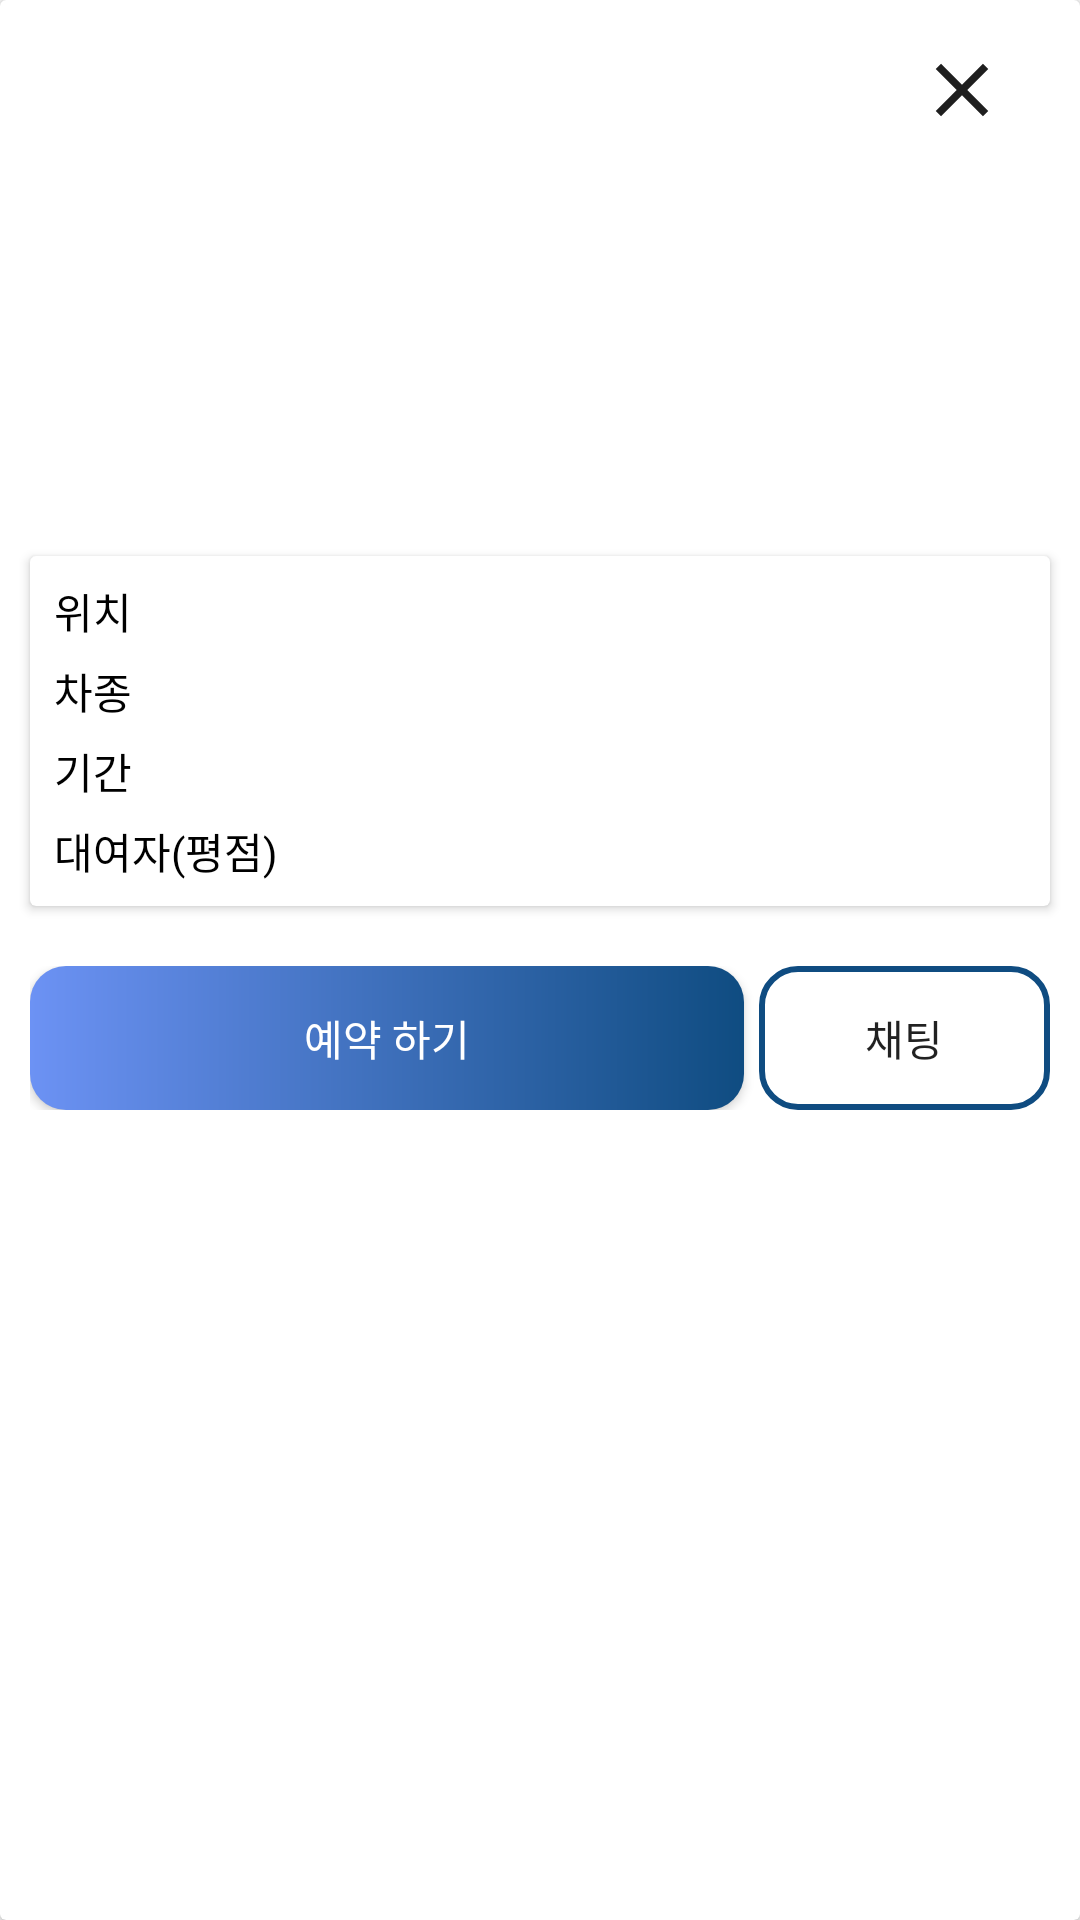

Here is an Android app screen rendered from its layout file. Give the layout XML and the strings, colors and styles it references.
<!-- AndroidManifest.xml: application theme Theme.Talcar -->
<!-- res/layout/fragment_airport_dialog.xml -->
<?xml version="1.0" encoding="utf-8"?>
<LinearLayout xmlns:android="http://schemas.android.com/apk/res/android"
    xmlns:app="http://schemas.android.com/apk/res-auto"
    xmlns:tools="http://schemas.android.com/tools"
    android:layout_width="match_parent"
    android:layout_height="wrap_content"
    android:background="@drawable/ic_white_button"
    android:orientation="vertical">


    <androidx.cardview.widget.CardView
        android:layout_width="match_parent"
        android:layout_height="match_parent"
        app:cardCornerRadius="2dp">

        <RelativeLayout
            android:layout_width="match_parent"
            android:layout_height="380dp"
            android:background="#00FFFFFF"
            android:orientation="vertical">

            <ImageView
                android:id="@+id/apImage"
                android:layout_width="match_parent"
                android:layout_height="wrap_content"
                tools:srcCompat="@tools:sample/avatars" />

            <androidx.constraintlayout.widget.ConstraintLayout
                android:layout_width="match_parent"
                android:layout_height="60dp">

                <ImageView
                    android:id="@+id/apDialogCloseBtn"
                    android:layout_width="wrap_content"
                    android:layout_height="wrap_content"
                    app:layout_constraintBottom_toBottomOf="parent"
                    app:layout_constraintEnd_toEndOf="parent"
                    app:layout_constraintHorizontal_bias="0.926"
                    app:layout_constraintStart_toStartOf="parent"
                    app:layout_constraintTop_toTopOf="parent"
                    app:srcCompat="@drawable/ic_close" />

            </androidx.constraintlayout.widget.ConstraintLayout>

            <LinearLayout
                android:layout_width="match_parent"
                android:layout_height="wrap_content"
                android:layout_alignParentBottom="true"
                android:orientation="vertical">


                <androidx.cardview.widget.CardView
                    android:layout_width="match_parent"
                    android:layout_height="match_parent"
                    android:layout_margin="10dp">

                    <LinearLayout
                        android:layout_width="match_parent"
                        android:layout_height="match_parent"
                        android:layout_margin="5dp"
                        android:orientation="vertical">

                        <TextView
                            android:id="@+id/apAddress"
                            android:layout_width="match_parent"
                            android:layout_height="wrap_content"
                            android:layout_margin="3dp"
                            android:text="위치"
                            android:textColor="#000000" />

                        <TextView
                            android:id="@+id/apCar"
                            android:layout_width="match_parent"
                            android:layout_height="wrap_content"
                            android:layout_margin="3dp"
                            android:text="차종"
                            android:textColor="#000000" />

                        <TextView
                            android:id="@+id/apDate"
                            android:layout_width="match_parent"
                            android:layout_height="wrap_content"
                            android:layout_margin="3dp"
                            android:text="기간"
                            android:textColor="#000000" />

                        <TextView
                            android:id="@+id/apMem"
                            android:layout_width="match_parent"
                            android:layout_height="wrap_content"
                            android:layout_margin="3dp"
                            android:text="대여자(평점)"
                            android:textColor="#000000" />
                    </LinearLayout>
                </androidx.cardview.widget.CardView>

                <LinearLayout
                    android:layout_width="match_parent"
                    android:layout_height="wrap_content"
                    android:layout_alignParentBottom="true"
                    android:layout_margin="10dp"
                    android:layout_marginBottom="10dp"
                    android:orientation="horizontal">

                    <Button
                        android:id="@+id/apReserveButton"
                        android:layout_width="wrap_content"
                        android:layout_height="wrap_content"
                        android:layout_marginRight="5dp"
                        android:layout_weight="17"
                        android:background="@drawable/bluebtn"
                        android:text="예약 하기"
                        android:textColor="#FFFFFF" />

                    <Button
                        android:id="@+id/apChatButton"
                        android:layout_width="wrap_content"
                        android:layout_height="wrap_content"
                        android:layout_weight="1"
                        android:background="@drawable/ic_white_button"
                        android:text="채팅" />
                </LinearLayout>

            </LinearLayout>

        </RelativeLayout>
    </androidx.cardview.widget.CardView>

</LinearLayout>
<!-- resources referenced by this layout -->
<resources>
  <!-- drawable bluebtn (drawable) -->
  <?xml version="1.0" encoding="utf-8"?>
  <shape xmlns:android="http://schemas.android.com/apk/res/android"
      android:shape="rectangle">
      <gradient
          android:type="linear"
          android:startColor="#0f4c81"
          android:endColor="#6c92f4"
          android:angle="180" />
      <corners
          android:bottomLeftRadius="12dp"
          android:bottomRightRadius="12dp"
          android:topLeftRadius="12dp"
          android:topRightRadius="12dp" />
  </shape>
  <!-- drawable ic_close (drawable) -->
  <vector xmlns:android="http://schemas.android.com/apk/res/android"
      android:width="30dp"
      android:height="30dp"
      android:viewportWidth="30"
      android:viewportHeight="30">
    <path
        android:pathData="M23.75,8.0125L21.9875,6.25L15,13.2375L8.0125,6.25L6.25,8.0125L13.2375,15L6.25,21.9875L8.0125,23.75L15,16.7625L21.9875,23.75L23.75,21.9875L16.7625,15L23.75,8.0125Z"
        android:fillColor="#1F1F1F"/>
  </vector>
  <!-- drawable ic_white_button (drawable) -->
  <?xml version="1.0" encoding="utf-8"?>
  <shape xmlns:android="http://schemas.android.com/apk/res/android">
  
    <corners
        android:bottomLeftRadius="12dp"
        android:bottomRightRadius="12dp"
        android:topLeftRadius="12dp"
        android:topRightRadius="12dp" />
  
    <stroke
        android:width="2dp"
        android:color="#0f4c81" />
  </shape>
  <style name="Theme.Talcar" parent="Theme.AppCompat.Light.NoActionBar">
          
          <item name="colorPrimary">#0f4c81</item>
          <item name="colorPrimaryVariant">#2F79B8</item>
          <item name="colorOnPrimary">@color/white</item>
          
          <item name="colorSecondary">@color/teal_200</item>
          <item name="colorSecondaryVariant">@color/teal_700</item>
          <item name="colorOnSecondary">@color/black</item>
          
          <item name="android:statusBarColor" tools:targetApi="l">?attr/colorPrimaryVariant</item>
          
          <item name="android:timePickerStyle">@style/MyTimePickerTheme</item>
          <item name="windowActionBar">false</item> <item name="windowNoTitle">true</item>
  
      </style>
  <style name="MyTimePickerTheme" parent="android:Widget.Material.Light.TimePicker">
          <item name="android:timePickerMode">spinner</item>
      </style>
  <!-- not gathered from this repository: default colours our renderer supplied (Android Studio template values) -->
  <color name="teal_200">#FF03DAC5</color>
  <color name="teal_700">#FF018786</color>
  <color name="black">#FF000000</color>
  <color name="white">#FFFFFFFF</color>
</resources>
